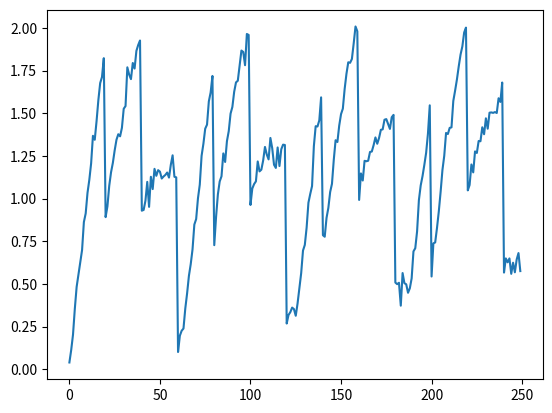

Here is the Python script that generated this plot:
import numpy as np
import random
import math
import matplotlib.pyplot as plt


def func(i):
    return ((i % 20) + 1) / 20


def gen_sequence(seq_len=1000):
    seq = [abs(math.sin(i / 20)) + func(i) + random.normalvariate(0, 0.04) for i in range(seq_len)]
    return np.array(seq)


def draw_sequence():
    seq = gen_sequence(250)
    plt.plot(range(len(seq)), seq)
    plt.show()


draw_sequence()
